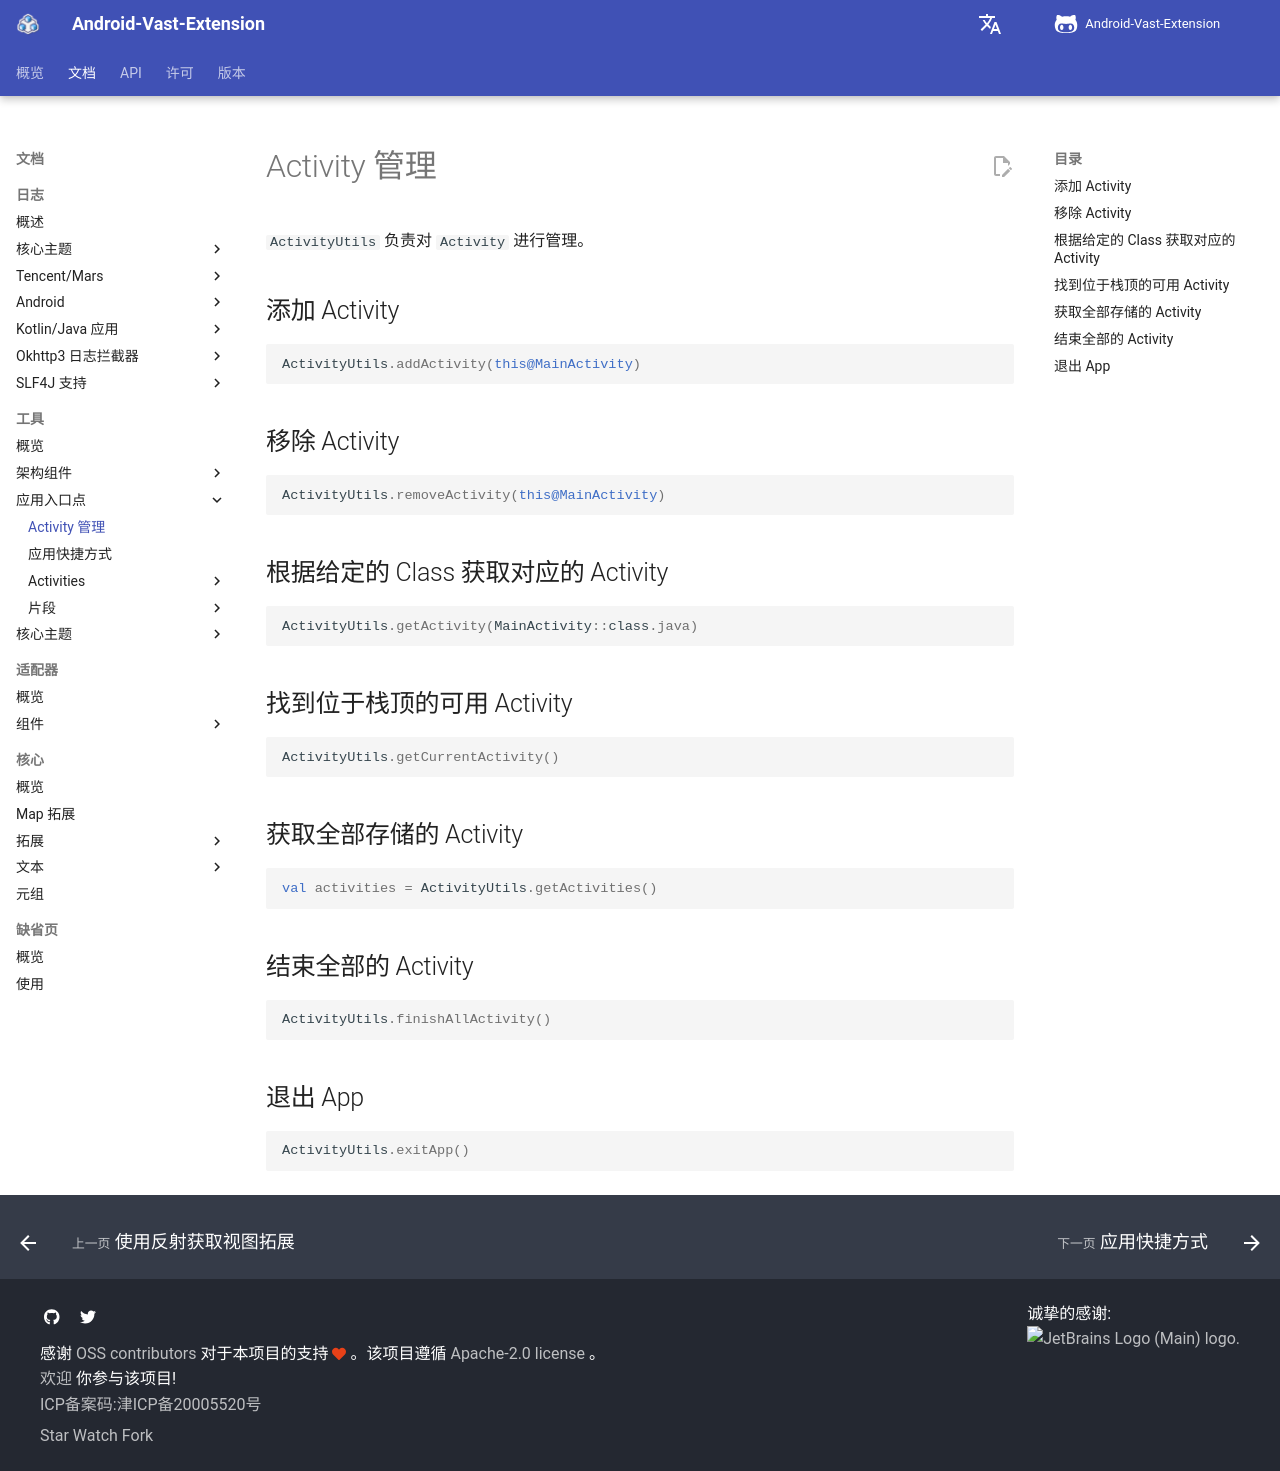

repository: SakurajimaMaii/AVE-DOC · page: documents/tools/app-entry-points/activity-utils/index.html · generator: mkdocs

# Activity 管理

`ActivityUtils` 负责对 `Activity` 进行管理。

## 添加 Activity

```kotlin
ActivityUtils.addActivity(this@MainActivity)
```

## 移除 Activity

```kotlin
ActivityUtils.removeActivity(this@MainActivity)
```

## 根据给定的 Class 获取对应的 Activity

```kotlin
ActivityUtils.getActivity(MainActivity::class.java)
```

## 找到位于栈顶的可用 Activity

```kotlin
ActivityUtils.getCurrentActivity()
```

## 获取全部存储的 Activity

```kotlin
val activities = ActivityUtils.getActivities()
```

## 结束全部的 Activity

```kotlin
ActivityUtils.finishAllActivity()
```

## 退出 App

```kotlin
ActivityUtils.exitApp()
```
